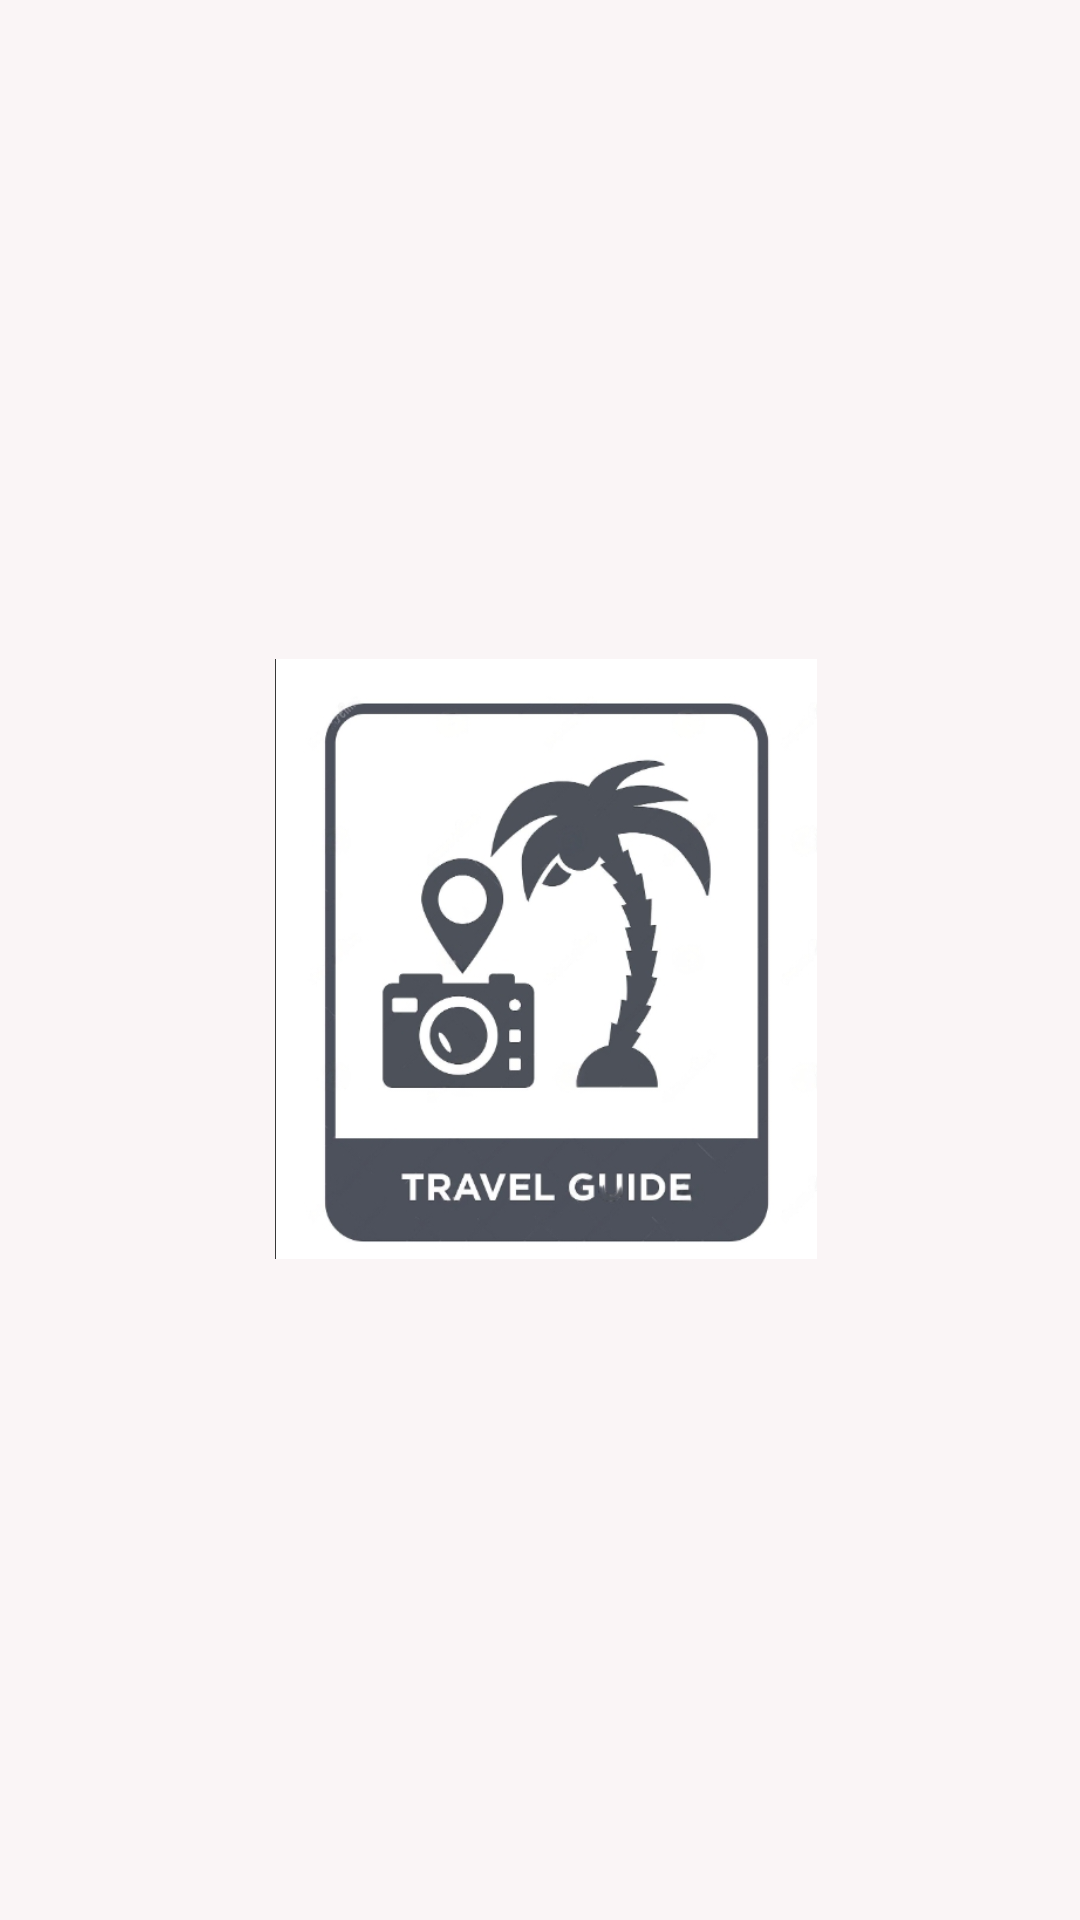

Reconstruct the res/layout file that produces this screen, plus the resources it refers to.
<!-- AndroidManifest.xml: application theme Theme.TourismGuide -->
<!-- res/layout/activity_splash_screen.xml -->
<?xml version="1.0" encoding="utf-8"?>
<androidx.constraintlayout.widget.ConstraintLayout xmlns:android="http://schemas.android.com/apk/res/android"
    xmlns:app="http://schemas.android.com/apk/res-auto"
    xmlns:tools="http://schemas.android.com/tools"
    android:layout_width="match_parent"
    android:layout_height="match_parent"
    android:background="@color/lightpink"
    tools:context=".splash_screen">

    <ImageView
        android:id="@+id/SplashScreenImage"
        android:layout_width="300dp"
        android:layout_height="200dp"
        android:layout_marginStart="32dp"
        android:src="@drawable/icontourismguide"
        app:layout_constraintBottom_toBottomOf="parent"
        app:layout_constraintLeft_toLeftOf="parent"
        app:layout_constraintRight_toRightOf="parent"
        app:layout_constraintStart_toStartOf="parent"
        app:layout_constraintTop_toTopOf="parent"
        app:layout_constraintVertical_bias="0.499" />

</androidx.constraintlayout.widget.ConstraintLayout>
<!-- resources referenced by this layout -->
<resources>
  <color name="lightpink">#FAFAF5F6</color>
  <!-- drawable icontourismguide: png bitmap (drawable, 105428 bytes) -->
  <style name="Theme.TourismGuide" parent="Theme.MaterialComponents.DayNight.DarkActionBar">
          
          <item name="colorPrimary">@color/purple_500</item>
          <item name="colorPrimaryVariant">@color/purple_700</item>
          <item name="colorOnPrimary">@color/white</item>
          
          <item name="colorSecondary">@color/teal_200</item>
          <item name="colorSecondaryVariant">@color/teal_700</item>
          <item name="colorOnSecondary">@color/black</item>
          
          <item name="android:statusBarColor" tools:targetApi="l">?attr/colorPrimaryVariant</item>
          
      </style>
  <color name="purple_500">#FF6200EE</color>
  <color name="purple_700">#FF3700B3</color>
  <color name="white">#FFFFFFFF</color>
  <color name="teal_200">#FF03DAC5</color>
  <color name="teal_700">#FF018786</color>
  <color name="black">#FF000000</color>
</resources>
